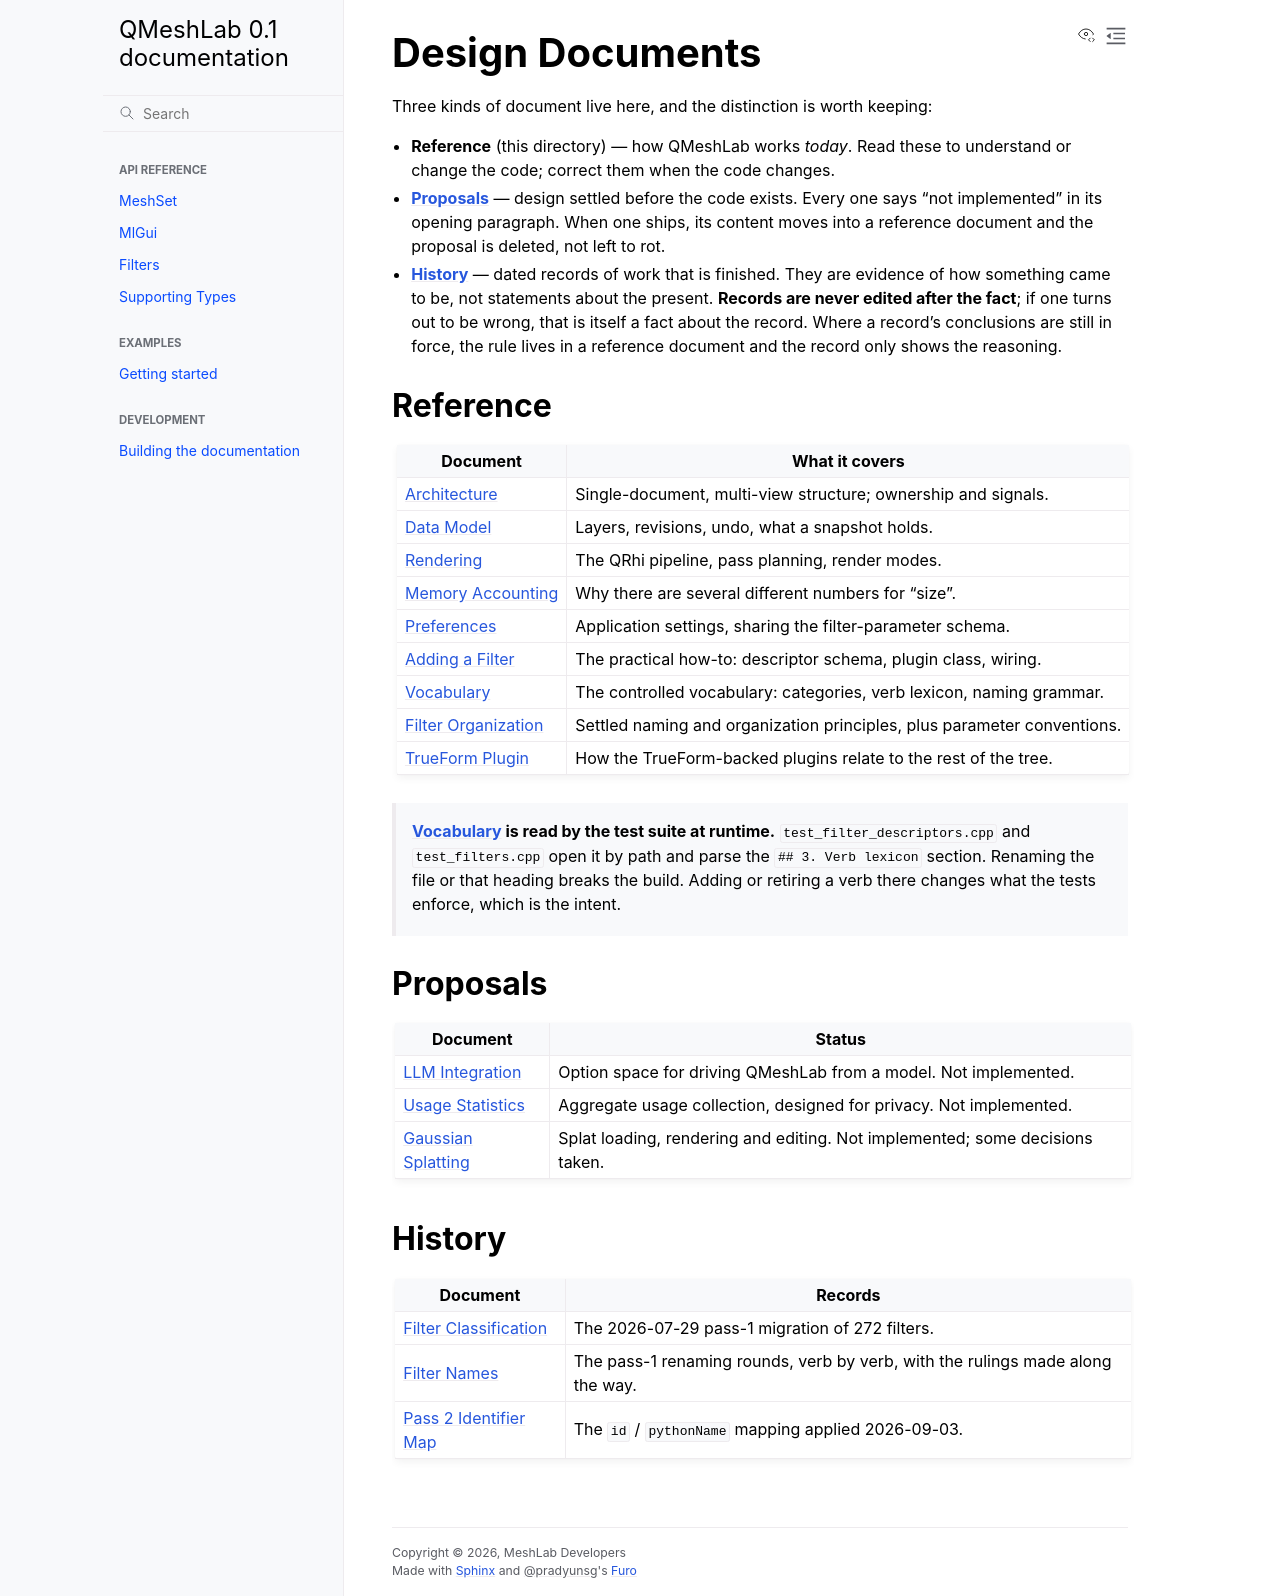

repository: cnr-isti-vclab/QMeshLab · page: design/README.html · generator: sphinx

# Design Documents

Three kinds of document live here, and the distinction is worth keeping:

- **Reference** (this directory) — how QMeshLab works *today*. Read these to
  understand or change the code; correct them when the code changes.
- **[Proposals](proposals/)** — design settled before the code exists. Every one
  says "not implemented" in its opening paragraph. When one ships, its content
  moves into a reference document and the proposal is deleted, not left to rot.
- **[History](history/)** — dated records of work that is finished. They are
  evidence of how something came to be, not statements about the present.
  **Records are never edited after the fact**; if one turns out to be wrong,
  that is itself a fact about the record. Where a record's conclusions are still
  in force, the rule lives in a reference document and the record only shows the
  reasoning.

## Reference

| Document | What it covers |
| --- | --- |
| [Architecture](architecture.md) | Single-document, multi-view structure; ownership and signals. |
| [Data Model](data_model.md) | Layers, revisions, undo, what a snapshot holds. |
| [Rendering](rendering.md) | The QRhi pipeline, pass planning, render modes. |
| [Memory Accounting](memory_accounting.md) | Why there are several different numbers for "size". |
| [Preferences](preferences.md) | Application settings, sharing the filter-parameter schema. |
| [Adding a Filter](adding_a_filter.md) | The practical how-to: descriptor schema, plugin class, wiring. |
| [Vocabulary](vocabulary.md) | The controlled vocabulary: categories, verb lexicon, naming grammar. |
| [Filter Organization](filter_organization.md) | Settled naming and organization principles, plus parameter conventions. |
| [TrueForm Plugin](trueform_plugin.md) | How the TrueForm-backed plugins relate to the rest of the tree. |

> **[Vocabulary](vocabulary.md) is read by the test suite at runtime.**
> `test_filter_descriptors.cpp` and `test_filters.cpp` open it by path and parse
> the `## 3. Verb lexicon` section. Renaming the file or that heading breaks the
> build. Adding or retiring a verb there changes what the tests enforce, which is
> the intent.

## Proposals

| Document | Status |
| --- | --- |
| [LLM Integration](proposals/llm_integration.md) | Option space for driving QMeshLab from a model. Not implemented. |
| [Usage Statistics](proposals/usage_statistics.md) | Aggregate usage collection, designed for privacy. Not implemented. |
| [Gaussian Splatting](proposals/gaussian_splatting.md) | Splat loading, rendering and editing. Not implemented; some decisions taken. |

## History

| Document | Records |
| --- | --- |
| [Filter Classification](history/filter_classification.md) | The 2026-07-29 pass-1 migration of 272 filters. |
| [Filter Names](history/filter_names.md) | The pass-1 renaming rounds, verb by verb, with the rulings made along the way. |
| [Pass 2 Identifier Map](history/pass2_identifier_map.md) | The `id` / `pythonName` mapping applied 2026-09-03. |
